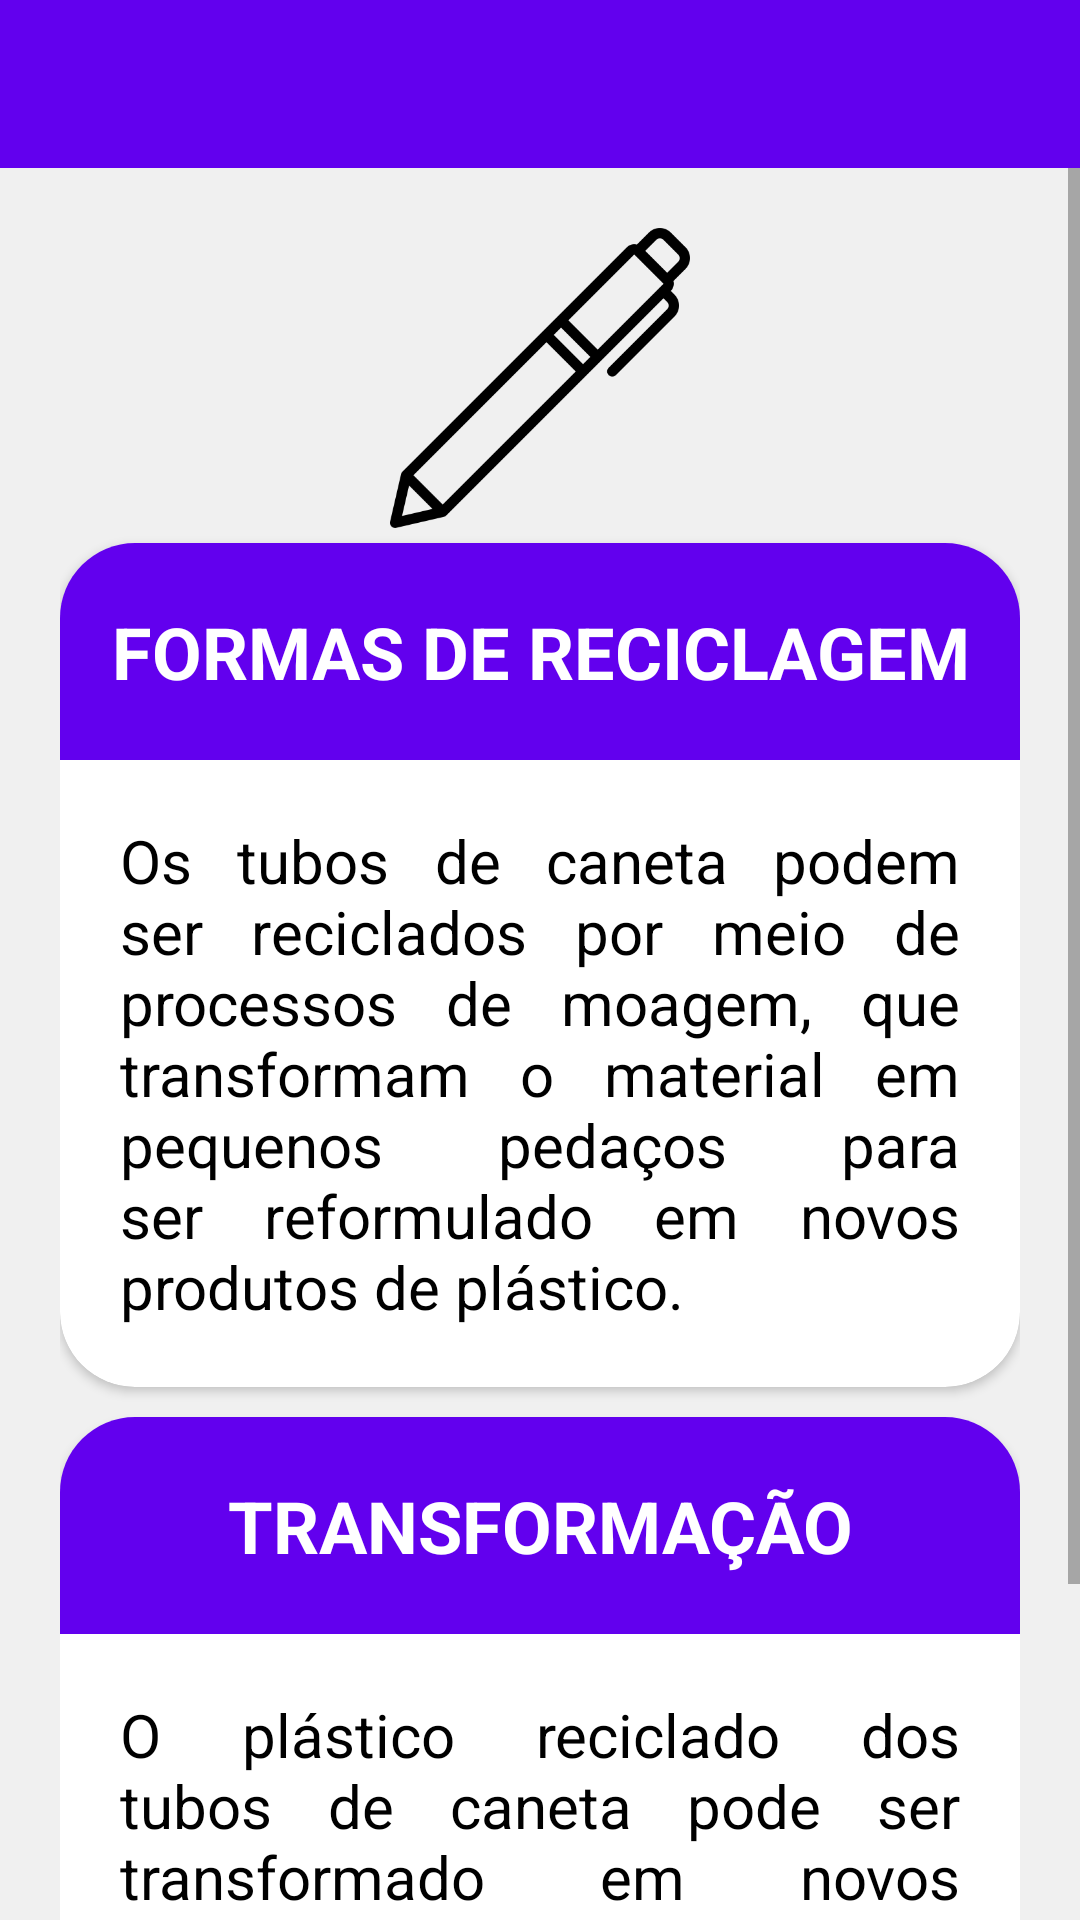

Here is an Android app screen rendered from its layout file. Give the layout XML and the strings, colors and styles it references.
<!-- AndroidManifest.xml: application theme Theme.Recycle -->
<!-- res/layout/activity_tubo_caneta.xml -->
<?xml version="1.0" encoding="utf-8"?>
<androidx.constraintlayout.widget.ConstraintLayout xmlns:android="http://schemas.android.com/apk/res/android"
    xmlns:app="http://schemas.android.com/apk/res-auto"
    xmlns:tools="http://schemas.android.com/tools"
    android:layout_width="match_parent"
    android:layout_height="match_parent"
    android:background="@color/dark_white"
    tools:context=".TuboCaneta">

    <androidx.appcompat.widget.Toolbar
        android:id="@+id/toolbarTuboCaneta"
        android:layout_width="match_parent"
        android:layout_height="wrap_content"
        android:background="?attr/colorPrimary"
        android:minHeight="?attr/actionBarSize"
        android:theme="?attr/actionBarTheme"
        app:layout_constraintEnd_toEndOf="parent"
        app:layout_constraintStart_toStartOf="parent"
        app:layout_constraintTop_toTopOf="parent" />

    <ScrollView
        android:layout_width="match_parent"
        android:layout_height="0dp"
        android:layout_weight="1"
        app:layout_constraintBottom_toBottomOf="parent"
        app:layout_constraintEnd_toEndOf="parent"
        app:layout_constraintStart_toStartOf="parent"
        app:layout_constraintTop_toBottomOf="@+id/toolbarTuboCaneta">

        <LinearLayout
            android:layout_width="match_parent"
            android:layout_height="wrap_content"
            android:orientation="vertical"
            android:paddingHorizontal="20dp"
            android:paddingBottom="20dp">

            <ImageView
                android:id="@+id/imageView"
                android:layout_width="match_parent"
                android:layout_height="100dp"
                android:layout_marginTop="20dp"
                app:srcCompat="@drawable/caneta" />

            <LinearLayout
                android:layout_width="match_parent"
                android:layout_height="wrap_content"
                android:orientation="horizontal">

                <androidx.cardview.widget.CardView
                    android:id="@+id/cardFormaReciclagem"
                    android:layout_width="match_parent"
                    android:layout_height="wrap_content"
                    android:layout_marginVertical="5dp"
                    android:backgroundTint="@color/white"
                    app:cardCornerRadius="25dp">

                    <LinearLayout
                        android:layout_width="match_parent"
                        android:layout_height="wrap_content"
                        android:gravity="center"
                        android:orientation="vertical">

                        <TextView
                            android:id="@+id/formaReciclagemTitle"
                            android:layout_width="match_parent"
                            android:layout_height="wrap_content"
                            android:paddingVertical="20dp"
                            android:background="@color/dark_blue"
                            android:gravity="center"
                            android:text="FORMAS DE RECICLAGEM"
                            android:textColor="@color/white"
                            android:textSize="24sp"
                            android:textStyle="bold" />

                        <TextView
                            android:id="@+id/refFormaReciclagem"
                            android:layout_width="match_parent"
                            android:layout_height="wrap_content"
                            android:layout_marginHorizontal="20dp"
                            android:layout_marginVertical="20dp"
                            android:background="@color/white"
                            android:justificationMode="inter_word"
                            android:text="Os tubos de caneta podem ser reciclados por meio de processos de moagem, que transformam o material em pequenos pedaços para ser reformulado em novos produtos de plástico."
                            android:textColor="@color/black"
                            android:textSize="20sp" />
                    </LinearLayout>
                </androidx.cardview.widget.CardView>

            </LinearLayout>

            <LinearLayout
                android:layout_width="match_parent"
                android:layout_height="wrap_content"
                android:orientation="horizontal">

                <androidx.cardview.widget.CardView
                    android:id="@+id/cardTransformacao"
                    android:layout_width="match_parent"
                    android:layout_height="wrap_content"
                    android:layout_marginVertical="5dp"
                    android:backgroundTint="@color/white"
                    app:cardCornerRadius="25dp">

                    <LinearLayout
                        android:layout_width="match_parent"
                        android:layout_height="wrap_content"
                        android:gravity="center"
                        android:orientation="vertical">

                        <TextView
                            android:id="@+id/transformacaoTitle"
                            android:layout_width="match_parent"
                            android:layout_height="wrap_content"
                            android:paddingVertical="20dp"
                            android:background="@color/dark_blue"
                            android:gravity="center"
                            android:text="TRANSFORMAÇÃO"
                            android:textColor="@color/white"
                            android:textSize="24sp"
                            android:textStyle="bold" />

                        <TextView
                            android:id="@+id/refTransformacao"
                            android:layout_width="match_parent"
                            android:layout_height="wrap_content"
                            android:layout_marginHorizontal="20dp"
                            android:layout_marginVertical="20dp"
                            android:background="@color/white"
                            android:justificationMode="inter_word"
                            android:text="O plástico reciclado dos tubos de caneta pode ser transformado em novos produtos de plástico, como estojos de lápis, pincéis, recipientes de plástico, entre outros."
                            android:textColor="@color/black"
                            android:textSize="20sp" />
                    </LinearLayout>
                </androidx.cardview.widget.CardView>

            </LinearLayout>
        </LinearLayout>
    </ScrollView>
</androidx.constraintlayout.widget.ConstraintLayout>
<!-- resources referenced by this layout -->
<resources>
  <color name="black">#FF000000</color>
  <color name="dark_blue">#6200EE</color>
  <color name="dark_white">#F0F0F0</color>
  <color name="white">#FFFFFFFF</color>
  <!-- drawable caneta: png bitmap (drawable, 6420 bytes) -->
  <style name="Theme.Recycle" parent="Theme.MaterialComponents.DayNight.DarkActionBar">
          
          <item name="colorPrimary">@color/purple_500</item>
          <item name="colorPrimaryVariant">@color/purple_700</item>
          <item name="colorOnPrimary">@color/white</item>
          
          <item name="colorSecondary">@color/teal_200</item>
          <item name="colorSecondaryVariant">@color/teal_700</item>
          <item name="colorOnSecondary">@color/black</item>
          
          <item name="android:statusBarColor">@color/dark_blue</item> 
          
          <item name="windowNoTitle">true</item>
      </style>
  <color name="purple_500">#FF6200EE</color>
  <color name="purple_700">#FF3700B3</color>
  <color name="teal_200">#FF03DAC5</color>
  <color name="teal_700">#FF018786</color>
</resources>
